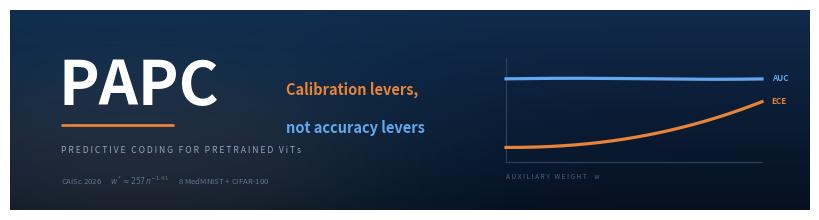

Source code (Python):
#!/usr/bin/env python
"""Render the repository hero banner to ``assets/banner.png``.

Self-contained matplotlib script (no external assets), rendered at 300 dpi so it
stays crisp on high-density displays.

    python scripts/make_banner.py
"""

import argparse
import os

import numpy as np
import matplotlib
matplotlib.use("Agg")
import matplotlib.pyplot as plt  # noqa: E402

BG_TOP = "#122a49"
BG_BOT = "#060d18"
WHITE = "#ffffff"
MUTED = "#93a6c0"
ACCENT = "#e8833a"
BLUE = "#63a8ee"


def _track(text, em=0.18):
    """Poor-man's letter-spacing: matplotlib has no tracking control."""
    sep = " " * max(1, int(round(em * 4)))
    return sep.join(list(text))


def make_banner(out_path, dpi=300):
    fig = plt.figure(figsize=(8.0, 2.0), dpi=dpi)
    ax = fig.add_axes([0, 0, 1, 1])
    ax.set_xlim(0, 100)
    ax.set_ylim(0, 25)
    ax.axis("off")

    # background: vertical gradient + a soft diagonal light
    grad = np.linspace(0, 1, 512).reshape(-1, 1)
    cmap = matplotlib.colors.LinearSegmentedColormap.from_list("bg", [BG_TOP, BG_BOT])
    ax.imshow(grad, extent=[0, 100, 0, 25], aspect="auto", cmap=cmap,
              zorder=0, interpolation="bilinear")
    gx, gy = np.meshgrid(np.linspace(0, 1, 400), np.linspace(0, 1, 120))
    glow = np.exp(-(((gx - 0.16) ** 2) / 0.10 + ((gy - 0.75) ** 2) / 0.30))
    ax.imshow(glow, extent=[0, 100, 0, 25], aspect="auto", cmap="Blues_r",
              alpha=0.10, zorder=1, interpolation="bilinear")

    # ---- left: wordmark ------------------------------------------------------
    ax.text(6, 15.4, "PAPC", color=WHITE, fontsize=44, fontweight="bold",
            ha="left", va="center", zorder=5)
    # thin accent rule under the wordmark
    ax.plot([6.4, 20.5], [10.6, 10.6], color=ACCENT, lw=2.0,
            solid_capstyle="butt", zorder=5)

    ax.text(6.4, 7.4, _track("PREDICTIVE CODING FOR PRETRAINED ViTs"),
            color=MUTED, fontsize=6.2, ha="left", va="center", zorder=5)
    ax.text(6.4, 3.6,
            r"CAISc 2026      $w^{*}\approx257\,n^{-1.41}$      8 MedMNIST + CIFAR-100",
            color="#5f7495", fontsize=5.6, ha="left", va="center", zorder=5)

    # ---- right: the thesis, drawn as a minimal chart -------------------------
    x0, x1 = 62.0, 94.0
    yb, yt = 6.0, 19.0
    ax.plot([x0, x1], [yb, yb], color="#2b3f5c", lw=0.9, zorder=3)
    ax.plot([x0, x0], [yb, yt], color="#2b3f5c", lw=0.9, zorder=3)

    t = np.linspace(0, 1, 200)
    # AUC: flat (discriminability unchanged)
    auc = np.full_like(t, 0.80) + 0.005 * np.sin(t * 6)
    # ECE: moves a lot (calibration is the lever)
    ece = 0.14 + 0.44 * t ** 2.2
    ax.plot(x0 + t * (x1 - x0), yb + auc * (yt - yb), color=BLUE, lw=2.3, zorder=4)
    ax.plot(x0 + t * (x1 - x0), yb + ece * (yt - yb), color=ACCENT, lw=2.3, zorder=4)

    ax.text(x1 + 1.2, yb + 0.80 * (yt - yb), "AUC", color=BLUE, fontsize=5.8,
            ha="left", va="center", fontweight="bold", zorder=5)
    ax.text(x1 + 1.2, yb + 0.58 * (yt - yb), "ECE", color=ACCENT, fontsize=5.8,
            ha="left", va="center", fontweight="bold", zorder=5)
    ax.text(x0, yb - 1.9, _track("AUXILIARY WEIGHT  w"), color="#4c6083",
            fontsize=4.8, ha="left", va="center", zorder=5)

    # ---- centre: the claim ---------------------------------------------------
    ax.text(34.5, 15.0, "Calibration levers,", color=ACCENT, fontsize=10.5,
            fontweight="bold", ha="left", va="center", zorder=5)
    ax.text(34.5, 10.2, "not accuracy levers", color=BLUE, fontsize=10.5,
            fontweight="bold", ha="left", va="center", zorder=5)

    fig.savefig(out_path, dpi=dpi, facecolor=BG_BOT)
    plt.close(fig)
    print(f"wrote {out_path}  ({int(8.0 * dpi)}x{int(2.0 * dpi)} px)")


def main():
    ap = argparse.ArgumentParser(description=__doc__,
                                 formatter_class=argparse.RawDescriptionHelpFormatter)
    ap.add_argument("--out", default="assets/banner.png")
    ap.add_argument("--dpi", type=int, default=300)
    args = ap.parse_args()
    os.makedirs(os.path.dirname(args.out) or ".", exist_ok=True)
    make_banner(args.out, dpi=args.dpi)


if __name__ == "__main__":
    main()
